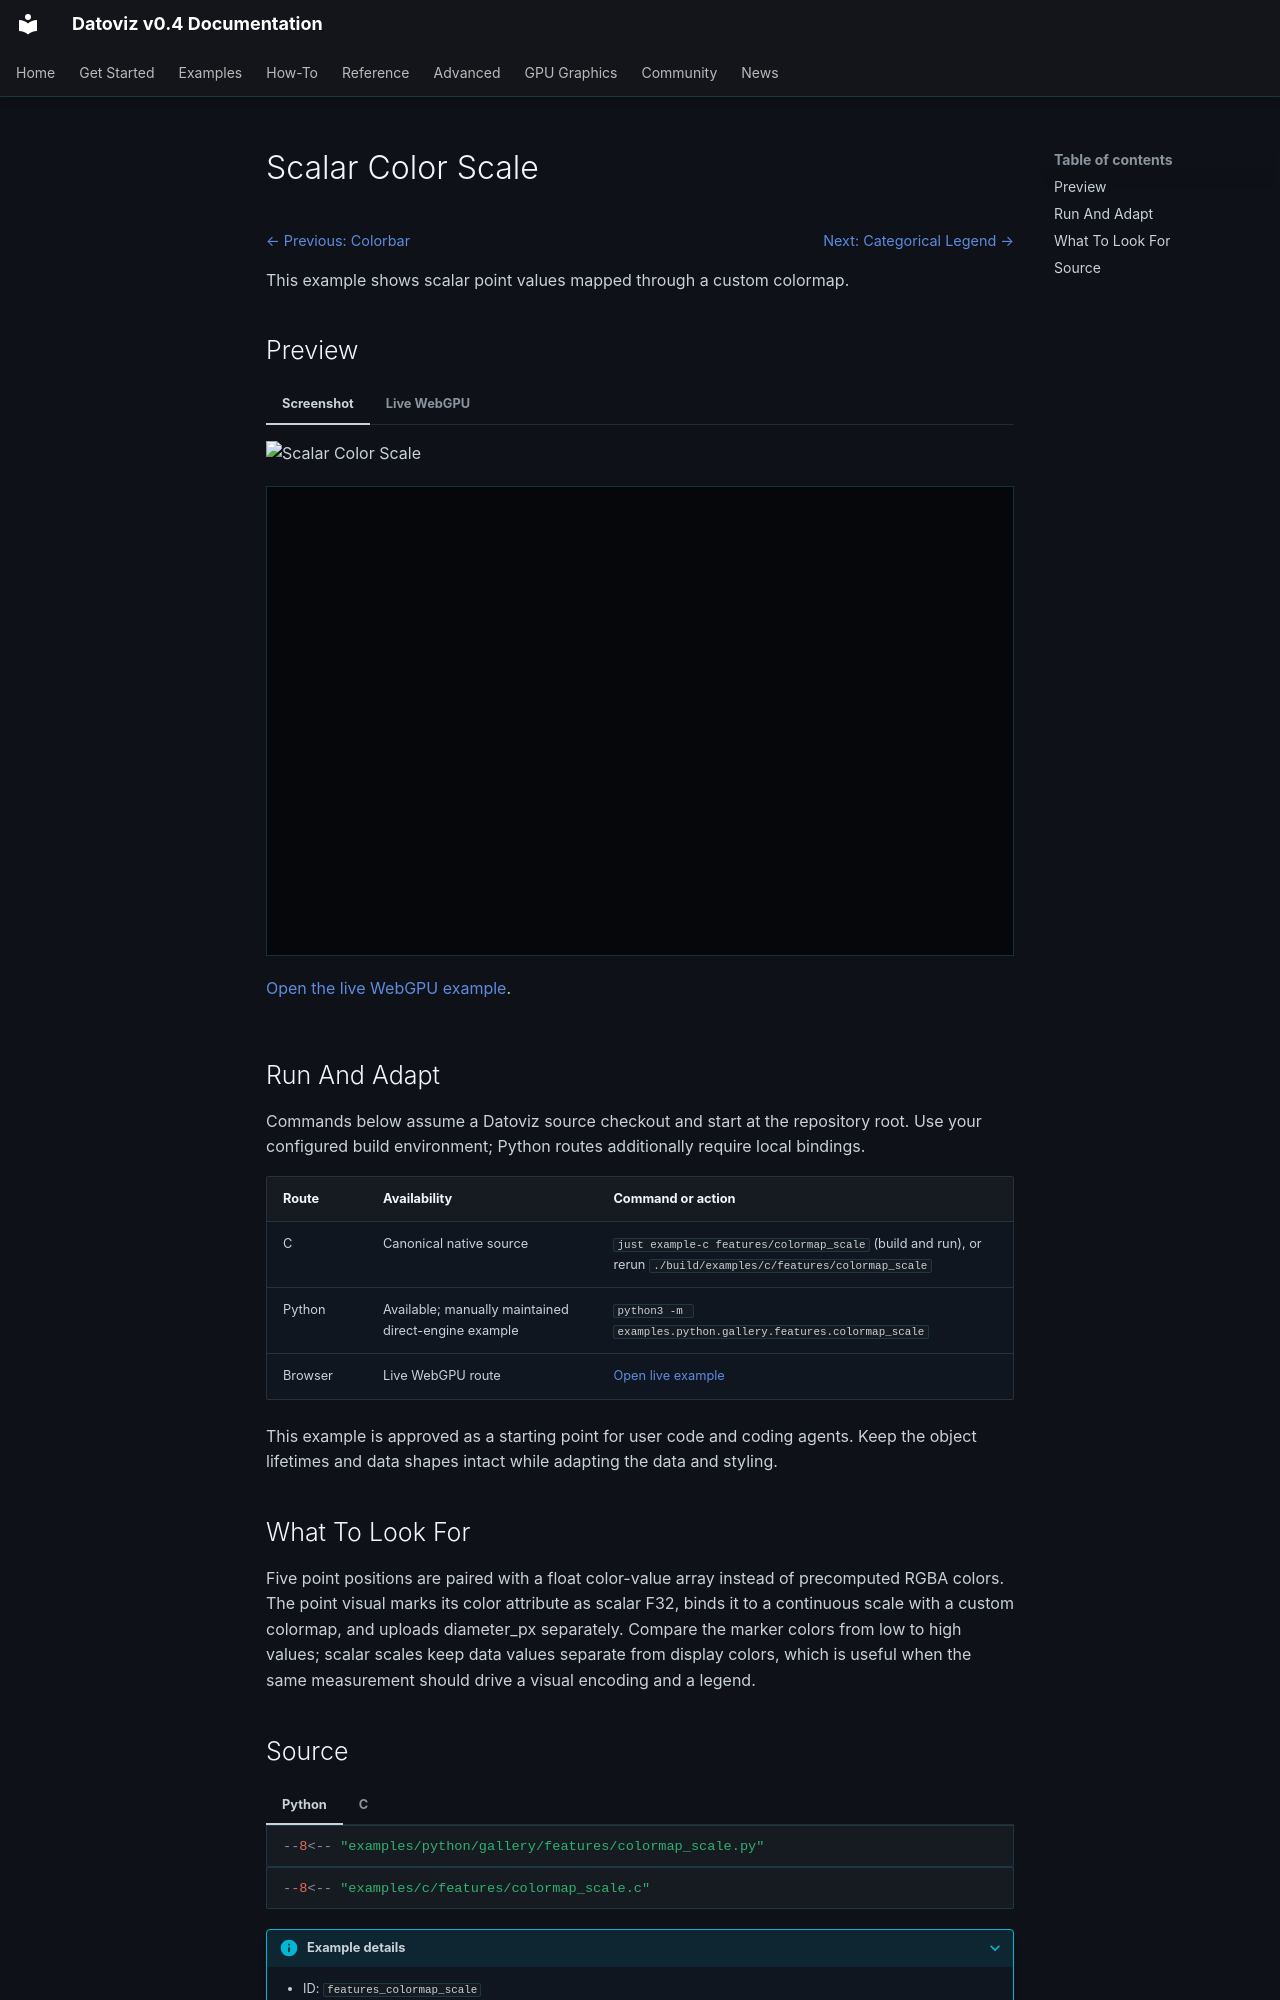

repository: datoviz/datoviz · page: examples/features/colormap-scale/index.html · generator: mkdocs

# Scalar Color Scale

<!-- WARNING: generated by tools/build_gallery.py from examples/c/MANIFEST.yaml -->

<nav class="dvz-example-nav dvz-example-nav--top" aria-label="Example navigation">
<div class="dvz-example-nav__siblings">
<span class="dvz-example-nav__previous"><a href="../colorbar/">← Previous: Colorbar</a></span>
<span class="dvz-example-nav__next"><a href="../legend-categorical/">Next: Categorical Legend →</a></span>
</div>
</nav>

This example shows scalar point values mapped through a custom colormap.

## Preview

=== "Screenshot"

    ![Scalar Color Scale](../../assets/gallery/v0.4/features/features_colormap_scale.webp)

=== "Live WebGPU"

    <div class="dvz-webgpu-live" markdown="1">
    <iframe src="../../webgpu/live.html?id=features_colormap_scale" title="Scalar Color Scale WebGPU live example" loading="lazy" allow="fullscreen; webgpu"></iframe>
    </div>

    <a href="../../webgpu/live.html?id=features_colormap_scale">Open the live WebGPU example</a>.

## Run And Adapt

Commands below assume a Datoviz source checkout and start at the repository root.
Use your configured build environment; Python routes additionally require local bindings.

| Route | Availability | Command or action |
| --- | --- | --- |
| C | Canonical native source | `just example-c features/colormap_scale` (build and run), or rerun `./build/examples/c/features/colormap_scale` |
| Python | Available; manually maintained direct-engine example | `python3 -m examples.python.gallery.features.colormap_scale` |
| Browser | Live WebGPU route | <a href="../../webgpu/live.html?id=features_colormap_scale">Open live example</a> |

This example is approved as a starting point for user code and coding agents. Keep the
object lifetimes and data shapes intact while adapting the data and styling.

## What To Look For

Five point positions are paired with a float color-value array instead of precomputed RGBA colors. The point visual marks its color attribute as scalar F32, binds it to a continuous scale with a custom colormap, and uploads diameter_px separately. Compare the marker colors from low to high values; scalar scales keep data values separate from display colors, which is useful when the same measurement should drive a visual encoding and a legend.
